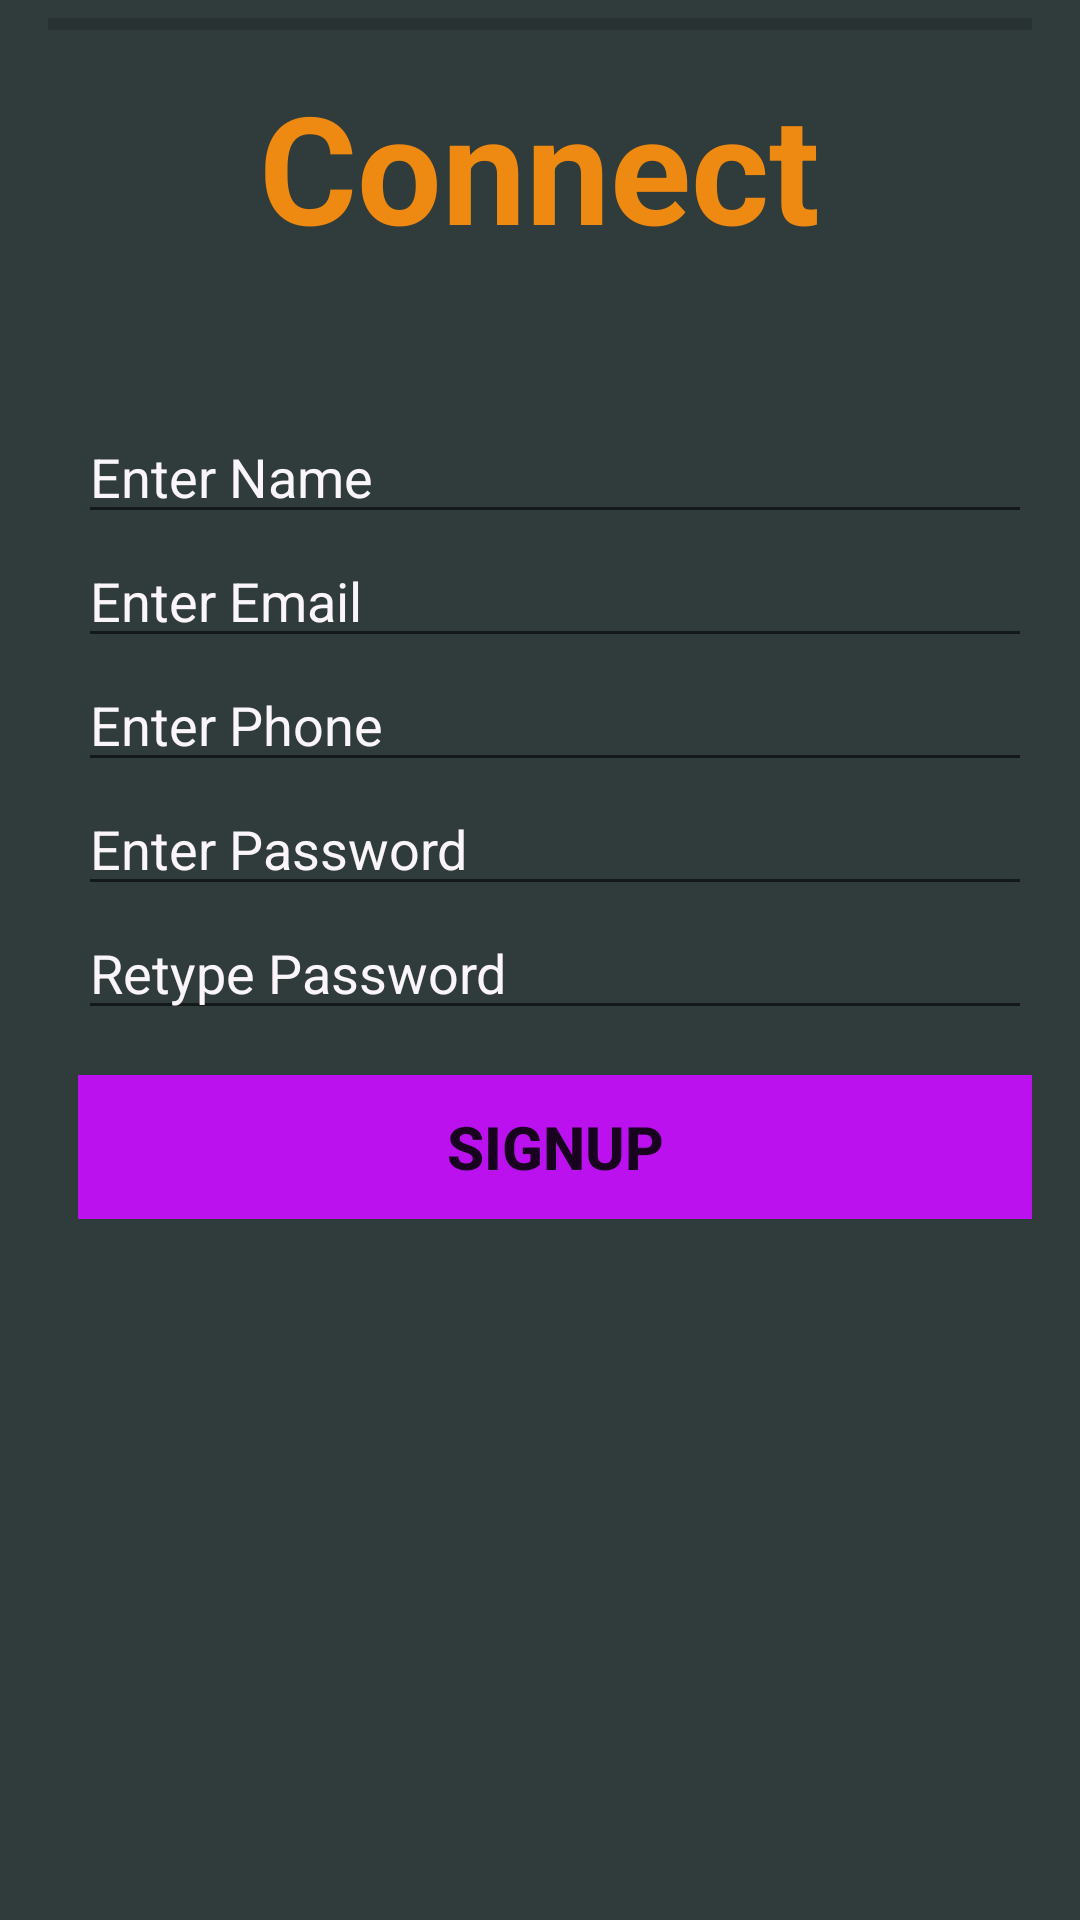

The Android layout XML behind this screen, and the referenced resources:
<!-- AndroidManifest.xml: application theme AppTheme -->
<!-- res/layout/activity_signup.xml -->
<RelativeLayout xmlns:android="http://schemas.android.com/apk/res/android"
    xmlns:tools="http://schemas.android.com/tools"
    android:layout_width="match_parent"
    android:layout_height="match_parent"
     android:background="#303b3b"
    android:paddingLeft="@dimen/activity_horizontal_margin"
    android:paddingRight="@dimen/activity_horizontal_margin"
    tools:context="com.nect.connect.Signup" >

    <TextView
        android:id="@+id/textView1"
        android:layout_width="wrap_content"
        android:layout_height="wrap_content"
        android:layout_alignParentTop="true"
        android:layout_centerHorizontal="true"
        android:layout_marginTop="22dp"
        android:text="Connect"
        android:textAppearance="?android:attr/textAppearanceLarge"
        android:textColor="#ee8a11"
        android:textSize="50sp"
        android:textStyle="bold" />

    

    <ProgressBar
        android:id="@+id/progressBar"
        style="?android:attr/progressBarStyleHorizontal"
        android:layout_width="match_parent"
        android:layout_height="wrap_content"

        android:layout_alignParentTop="true" />

<ScrollView
    android:id="@+id/scrollView1"
    android:layout_width="match_parent"
    android:layout_height="wrap_content"
    android:layout_below="@+id/textView1"
    android:layout_centerHorizontal="true"
    android:layout_marginTop="5dp"
    android:layout_marginBottom="2dp" >

    <LinearLayout
        android:layout_width="match_parent"
        android:layout_height="match_parent"
        android:layout_marginLeft="10dp"
        android:background="@drawable/drawer_shadow"
        android:orientation="vertical" >

        <EditText
            android:id="@+id/Name"
            android:layout_width="match_parent"
            android:layout_height="wrap_content"
            android:layout_below="@+id/textView1"
            android:layout_centerHorizontal="true"
            android:layout_marginTop="43dp"
            android:ems="10"
            android:hint="Enter Name"
            android:inputType="textPersonName"
            android:textColor="#faf5f9"
            android:textColorHint="#faf5f9" />

        <EditText
            android:id="@+id/Email"
           android:layout_width="match_parent"
            android:layout_height="wrap_content"
            android:layout_below="@+id/Name"
            android:layout_centerHorizontal="true"
            android:ems="10"
            android:hint="Enter Email"
            android:inputType="textEmailAddress"
            android:textColor="#faf5f9"
            android:textColorHint="#faf5f9" />

        <EditText
            android:id="@+id/Phone"
            android:layout_width="match_parent"
            android:layout_height="wrap_content"
            android:layout_below="@+id/Email"
            android:layout_centerHorizontal="true"
            android:ems="10"
            android:hint="Enter Phone"
            android:inputType="phone"
            android:textColor="#faf5f9"
            android:textColorHint="#faf5f9" />

        <EditText
            android:id="@+id/Password"
            android:layout_width="match_parent"
            android:layout_height="wrap_content"
            android:layout_below="@+id/Phone"
            android:layout_centerHorizontal="true"
            android:ems="10"
            android:hint="Enter Password"
            android:inputType="textPassword"
            android:textColor="#faf5f9"
            android:textColorHint="#faf5f9" />

        <EditText
            android:id="@+id/RePassword"
             android:layout_width="match_parent"
            android:layout_height="wrap_content"
            android:layout_alignLeft="@+id/Password"
            android:layout_below="@+id/Password"
            android:ems="10"
            android:hint="Retype Password"
            android:inputType="textPassword"
            android:textColor="#faf5f9"
            android:textColorHint="#faf5f9" />

        <RelativeLayout
            android:layout_width="match_parent"
            android:layout_height="wrap_content"
            android:layout_marginTop="15dp"
            >

                    <Button
                        android:id="@+id/Signup"
                        android:layout_width="match_parent"
                        android:layout_height="wrap_content"
                        android:background="#ba11ee"
                        android:onClick="signup"
                        android:text="SignUp"
                        android:textSize="20sp"
                        android:textStyle="bold" >

                    </Button>
</RelativeLayout>
    </LinearLayout>

</ScrollView>
 


</RelativeLayout>
<!-- resources referenced by this layout -->
<resources>
  <dimen name="activity_horizontal_margin">16dp</dimen>
  <style name="AppTheme" parent="AppBaseTheme">
          
      </style>
  <style name="AppBaseTheme" parent="Theme.AppCompat.Light">
          
      </style>
</resources>
